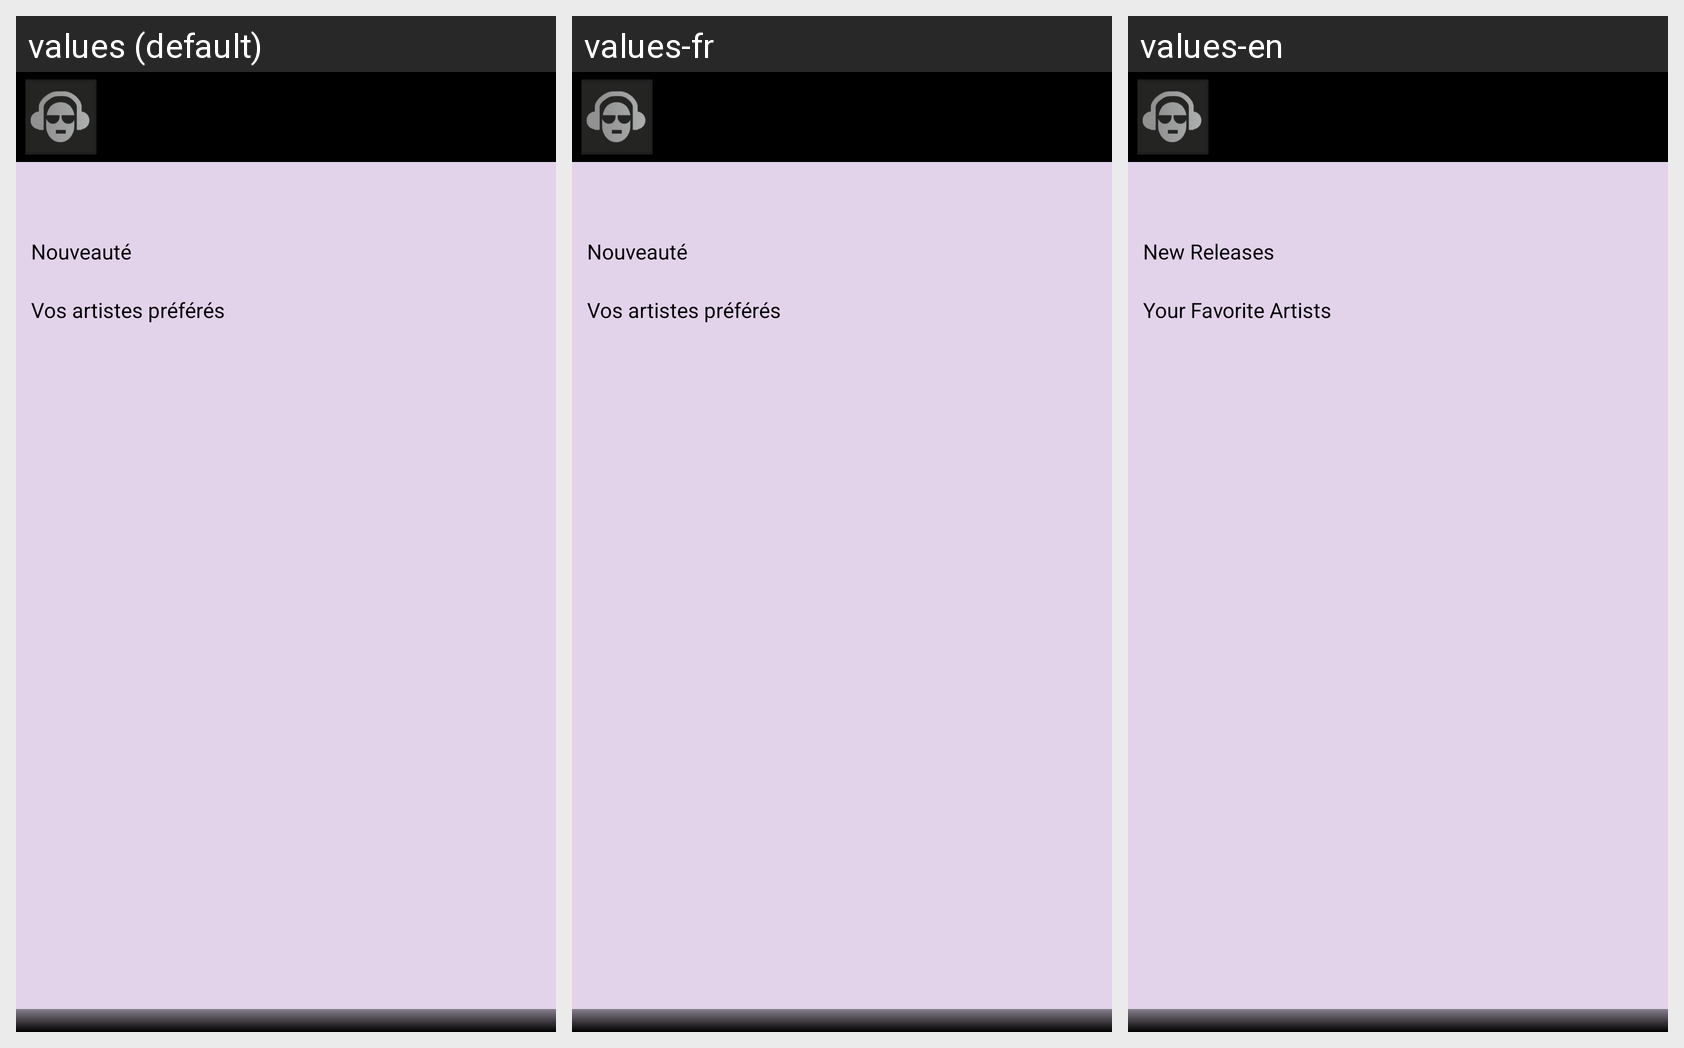

Here is an Android app screen in its default locale and in the app's own translations. Write out the translated-string differences for the strings that appear on this screen.
Android screen res/layout/fragment_ecran_accueil.xml rendered under 3 locales, left to right: values (default), values-fr, values-en. Device: Nexus 5 (rendered at 1080×1920; each locale shown at half size, 540×960, under a caption strip naming it); theme Theme.StreamifyMVP.
Strings drawn on this screen, with the default value and each locale's value (text and hints the layout hard-codes appear in the picture but are not listed):

nouveaute
  values: Nouveauté
  values-fr: Nouveauté
  values-en: New Releases

artistesPreferes
  values: Vos artistes préférés
  values-fr: Vos artistes préférés
  values-en: Your Favorite Artists
